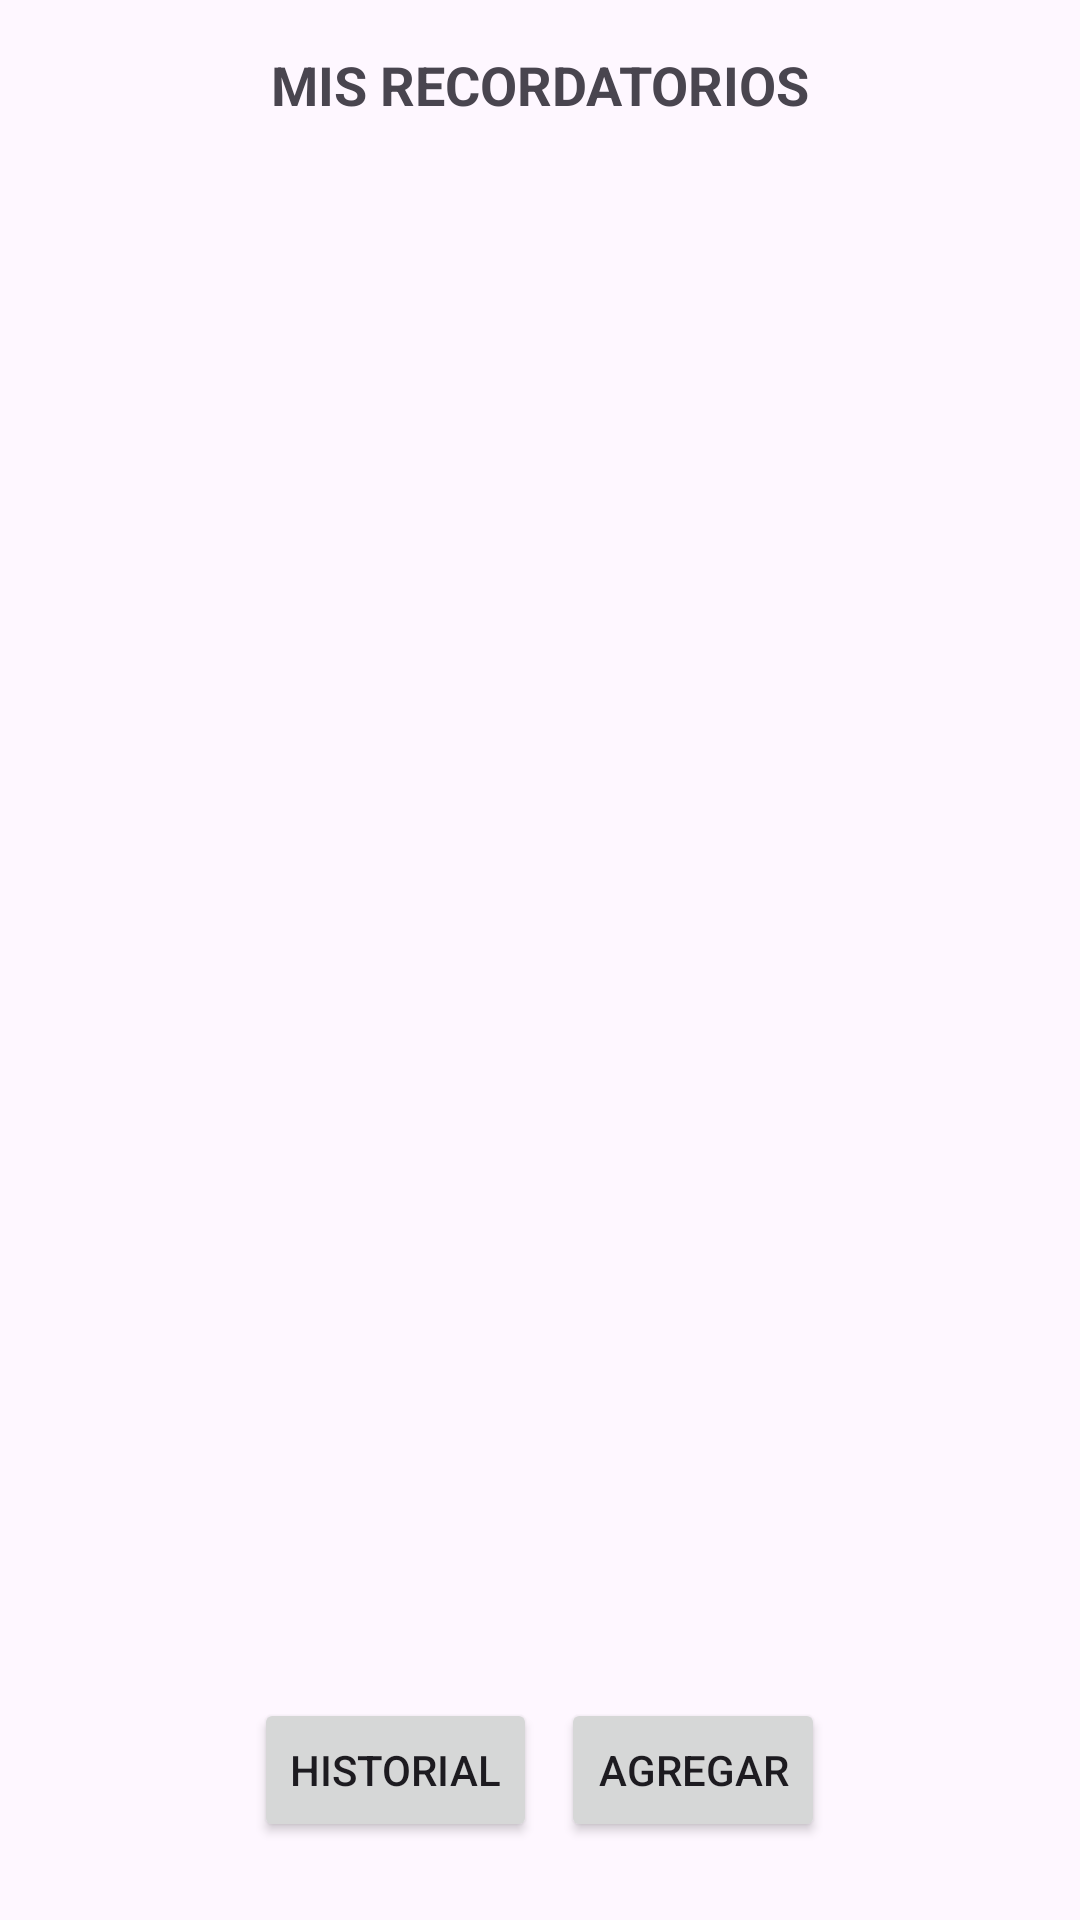

Produce the Android XML layout that renders to this screen, including the resource entries it uses.
<!-- AndroidManifest.xml: application theme Theme.AgendaInteligente -->
<!-- res/layout/activity_main.xml -->
<?xml version="1.0" encoding="utf-8"?>
<androidx.constraintlayout.widget.ConstraintLayout xmlns:android="http://schemas.android.com/apk/res/android"
    xmlns:app="http://schemas.android.com/apk/res-auto"
    xmlns:tools="http://schemas.android.com/tools"
    android:id="@+id/main"
    android:layout_width="match_parent"
    android:layout_height="match_parent"
    tools:context=".MainActivity">

    <TextView
        android:id="@+id/textViewTitulo"
        android:layout_width="wrap_content"
        android:layout_height="wrap_content"
        android:textSize="18sp"
        android:textStyle="bold"
        android:text="MIS RECORDATORIOS"
        android:layout_marginTop="16dp"
        app:layout_constraintStart_toStartOf="parent"
        app:layout_constraintEnd_toEndOf="parent"
        app:layout_constraintHorizontal_bias="0.5"
        app:layout_constraintTop_toTopOf="parent" />

    <androidx.recyclerview.widget.RecyclerView
        android:id="@+id/recyclerView"
        android:layout_marginTop="60dp"
        android:layout_marginBottom="90dp"
        android:layout_width="match_parent"
        android:layout_height="match_parent"
        app:layout_constraintBottom_toBottomOf="parent"
        app:layout_constraintEnd_toEndOf="parent"
        app:layout_constraintStart_toStartOf="parent"
        app:layout_constraintTop_toTopOf="parent" />

    <LinearLayout
        android:layout_width="match_parent"
        android:layout_height="wrap_content"
        android:orientation="horizontal"
        android:layout_marginTop="16dp"
        app:layout_constraintEnd_toEndOf="parent"
        app:layout_constraintStart_toStartOf="parent"
        app:layout_constraintTop_toBottomOf="@+id/recyclerView"
        android:gravity="center">

        <Button
            android:id="@+id/btn_historial"
            android:layout_width="wrap_content"
            android:layout_height="wrap_content"
            android:text="Historial"
            android:layout_marginEnd="8dp"/>

        <Button
            android:id="@+id/btn_modal_agregar"
            android:layout_width="wrap_content"
            android:layout_height="wrap_content"
            android:text="Agregar" />

    </LinearLayout>


</androidx.constraintlayout.widget.ConstraintLayout>
<!-- resources referenced by this layout -->
<resources>
  <style name="Theme.AgendaInteligente" parent="Base.Theme.AgendaInteligente" />
  <style name="Base.Theme.AgendaInteligente" parent="Theme.Material3.DayNight.NoActionBar">
          
          
      </style>
</resources>
